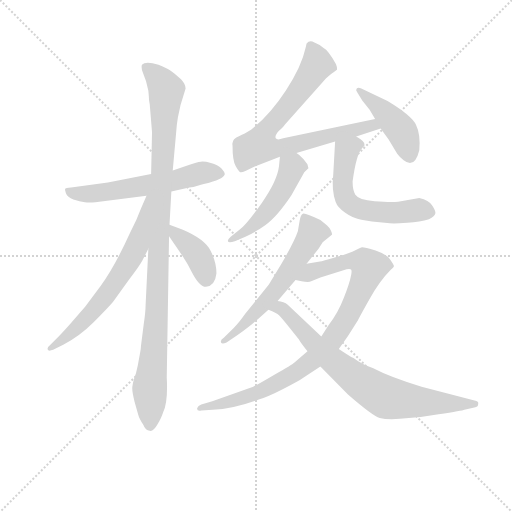
t = 0.00 s
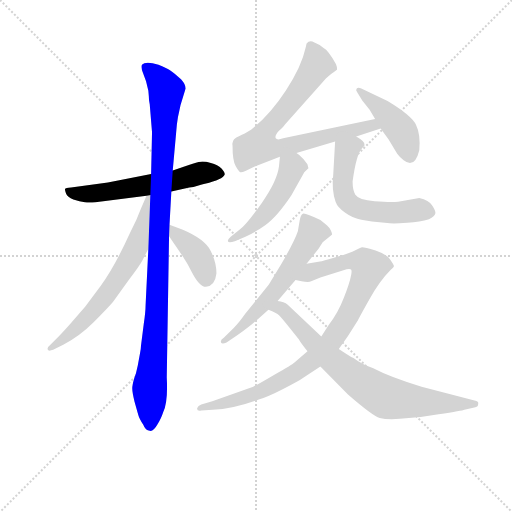
t = 1.79 s
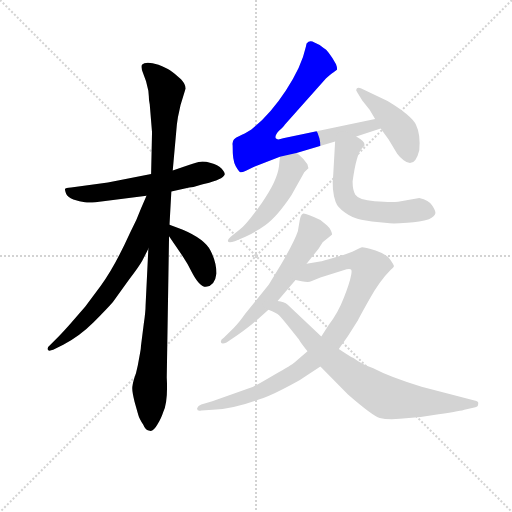
t = 3.57 s
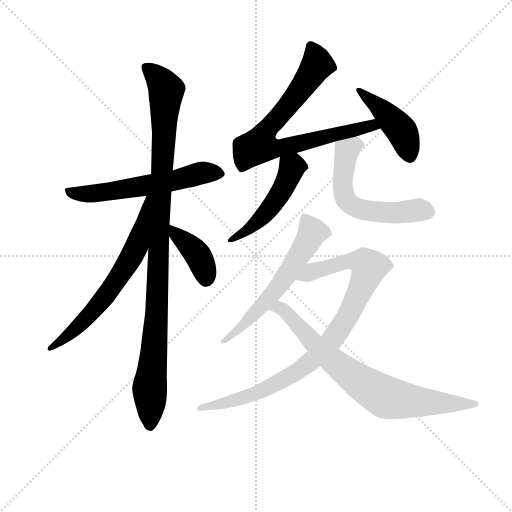
t = 5.35 s
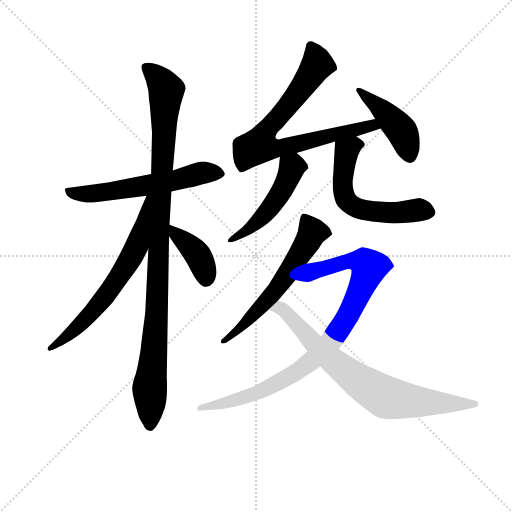
t = 7.14 s
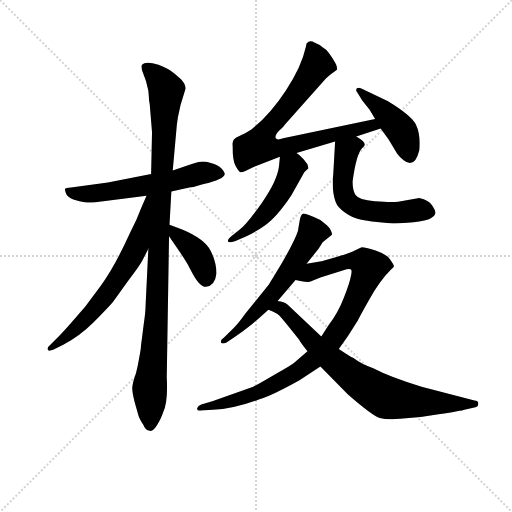
t = 8.92 s

The animated SVG that drew these frames (rendered in a browser with its animation timeline set to each time). Animation: 11 CSS @keyframes rules; one cycle of 8.92 s.

<svg version="1.1" viewBox="0 0 1024 1024" xmlns="http://www.w3.org/2000/svg">
  <g stroke="lightgray" stroke-dasharray="1,1" stroke-width="1" transform="scale(4, 4)">
    <line x1="0" y1="0" x2="256" y2="256"></line>
    <line x1="256" y1="0" x2="0" y2="256"></line>
    <line x1="128" y1="0" x2="128" y2="256"></line>
    <line x1="0" y1="128" x2="256" y2="128"></line>
  </g>
<g transform="scale(0.92, -0.92) translate(60, -900)">
   <style type="text/css">
    @keyframes keyframes0 {
      from {
       stroke: blue;
       stroke-dashoffset: 591;
       stroke-width: 128;
       }
       66% {
       animation-timing-function: step-end;
       stroke: blue;
       stroke-dashoffset: 0;
       stroke-width: 128;
       }
       to {
       stroke: black;
       stroke-width: 1024;
       }
       }
       #make-me-a-hanzi-animation-0 {
         animation: keyframes0 0.730957s both;
         animation-delay: 0.000000s;
         animation-timing-function: linear;
       }
    @keyframes keyframes1 {
      from {
       stroke: blue;
       stroke-dashoffset: 1055;
       stroke-width: 128;
       }
       77% {
       animation-timing-function: step-end;
       stroke: blue;
       stroke-dashoffset: 0;
       stroke-width: 128;
       }
       to {
       stroke: black;
       stroke-width: 1024;
       }
       }
       #make-me-a-hanzi-animation-1 {
         animation: keyframes1 1.108561s both;
         animation-delay: 0.730957s;
         animation-timing-function: linear;
       }
    @keyframes keyframes2 {
      from {
       stroke: blue;
       stroke-dashoffset: 657;
       stroke-width: 128;
       }
       68% {
       animation-timing-function: step-end;
       stroke: blue;
       stroke-dashoffset: 0;
       stroke-width: 128;
       }
       to {
       stroke: black;
       stroke-width: 1024;
       }
       }
       #make-me-a-hanzi-animation-2 {
         animation: keyframes2 0.784668s both;
         animation-delay: 1.839518s;
         animation-timing-function: linear;
       }
    @keyframes keyframes3 {
      from {
       stroke: blue;
       stroke-dashoffset: 395;
       stroke-width: 128;
       }
       56% {
       animation-timing-function: step-end;
       stroke: blue;
       stroke-dashoffset: 0;
       stroke-width: 128;
       }
       to {
       stroke: black;
       stroke-width: 1024;
       }
       }
       #make-me-a-hanzi-animation-3 {
         animation: keyframes3 0.571452s both;
         animation-delay: 2.624186s;
         animation-timing-function: linear;
       }
    @keyframes keyframes4 {
      from {
       stroke: blue;
       stroke-dashoffset: 781;
       stroke-width: 128;
       }
       72% {
       animation-timing-function: step-end;
       stroke: blue;
       stroke-dashoffset: 0;
       stroke-width: 128;
       }
       to {
       stroke: black;
       stroke-width: 1024;
       }
       }
       #make-me-a-hanzi-animation-4 {
         animation: keyframes4 0.885579s both;
         animation-delay: 3.195638s;
         animation-timing-function: linear;
       }
    @keyframes keyframes5 {
      from {
       stroke: blue;
       stroke-dashoffset: 441;
       stroke-width: 128;
       }
       59% {
       animation-timing-function: step-end;
       stroke: blue;
       stroke-dashoffset: 0;
       stroke-width: 128;
       }
       to {
       stroke: black;
       stroke-width: 1024;
       }
       }
       #make-me-a-hanzi-animation-5 {
         animation: keyframes5 0.608887s both;
         animation-delay: 4.081217s;
         animation-timing-function: linear;
       }
    @keyframes keyframes6 {
      from {
       stroke: blue;
       stroke-dashoffset: 493;
       stroke-width: 128;
       }
       62% {
       animation-timing-function: step-end;
       stroke: blue;
       stroke-dashoffset: 0;
       stroke-width: 128;
       }
       to {
       stroke: black;
       stroke-width: 1024;
       }
       }
       #make-me-a-hanzi-animation-6 {
         animation: keyframes6 0.651204s both;
         animation-delay: 4.690104s;
         animation-timing-function: linear;
       }
    @keyframes keyframes7 {
      from {
       stroke: blue;
       stroke-dashoffset: 591;
       stroke-width: 128;
       }
       66% {
       animation-timing-function: step-end;
       stroke: blue;
       stroke-dashoffset: 0;
       stroke-width: 128;
       }
       to {
       stroke: black;
       stroke-width: 1024;
       }
       }
       #make-me-a-hanzi-animation-7 {
         animation: keyframes7 0.730957s both;
         animation-delay: 5.341309s;
         animation-timing-function: linear;
       }
    @keyframes keyframes8 {
      from {
       stroke: blue;
       stroke-dashoffset: 601;
       stroke-width: 128;
       }
       66% {
       animation-timing-function: step-end;
       stroke: blue;
       stroke-dashoffset: 0;
       stroke-width: 128;
       }
       to {
       stroke: black;
       stroke-width: 1024;
       }
       }
       #make-me-a-hanzi-animation-8 {
         animation: keyframes8 0.739095s both;
         animation-delay: 6.072266s;
         animation-timing-function: linear;
       }
    @keyframes keyframes9 {
      from {
       stroke: blue;
       stroke-dashoffset: 927;
       stroke-width: 128;
       }
       75% {
       animation-timing-function: step-end;
       stroke: blue;
       stroke-dashoffset: 0;
       stroke-width: 128;
       }
       to {
       stroke: black;
       stroke-width: 1024;
       }
       }
       #make-me-a-hanzi-animation-9 {
         animation: keyframes9 1.004395s both;
         animation-delay: 6.811361s;
         animation-timing-function: linear;
       }
    @keyframes keyframes10 {
      from {
       stroke: blue;
       stroke-dashoffset: 769;
       stroke-width: 128;
       }
       71% {
       animation-timing-function: step-end;
       stroke: blue;
       stroke-dashoffset: 0;
       stroke-width: 128;
       }
       to {
       stroke: black;
       stroke-width: 1024;
       }
       }
       #make-me-a-hanzi-animation-10 {
         animation: keyframes10 0.875814s both;
         animation-delay: 7.815755s;
         animation-timing-function: linear;
       }
</style>
<path d="M 312.5 483.5 L 351.5 492.5 Q 359.5 492.5 371.5 496.5 Q 383.5 500.5 385.5 500.5 Q 424.5 509.5 428.5 520.5 Q 429.5 524.5 421.5 533.5 Q 413.5 541.5 398.5 545.5 Q 384.5 549.5 376.5 548.5 Q 368.5 547.5 350.5 541.5 L 315.5 529.5 L 268.5 521.5 L 174.5 503.5 L 94.5 492.5 Q 82.5 491.5 81.5 489.5 Q 80.5 487.5 83.5 479.5 Q 86.5 471.5 99.5 466.5 Q 113.5 461.5 124.5 460.5 Q 136.5 458.5 164.5 462.5 L 258.5 474.5 L 312.5 483.5 Z" fill="lightgray"></path> 
<path d="M 302.5 79.5 L 307.5 386.5 L 308.5 411.5 L 312.5 483.5 L 315.5 529.5 L 324.5 629.5 Q 326.5 646.5 329.5 657.5 L 332.5 671.5 L 343.5 707.5 Q 343.5 716.5 333.5 727.5 Q 317.5 742.5 309.5 747.5 Q 301.5 752.5 284.5 759.5 Q 256.5 767.5 248.5 759.5 Q 246.5 752.5 250.5 742.5 L 257.5 723.5 L 262.5 702.5 L 263.5 691.5 Q 263.5 681.5 265.5 673.5 L 270.5 612.5 L 268.5 521.5 L 262.5 359.5 L 256.5 236.5 Q 256.5 222.5 252.5 195.5 L 246.5 148.5 Q 246.5 143.5 244.5 132.5 L 239.5 105.5 Q 236.5 89.5 231.5 76.5 Q 227.5 62.5 227.5 55.5 Q 227.5 47.5 232.5 26.5 L 240.5 -1.5 Q 242.5 -9.5 251.5 -23.5 Q 256.5 -36.5 265.5 -36.5 Q 273.5 -38.5 282.5 -22.5 Q 291.5 -6.5 294.5 3.5 Q 305.5 25.5 302.5 79.5 Z" fill="lightgray"></path> 
<path d="M 258.5 474.5 L 246.5 446.5 Q 237.5 421.5 222.5 393.5 Q 189.5 320.5 159.5 279.5 L 125.5 233.5 L 92.5 195.5 Q 78.5 179.5 67.5 168.5 L 48.5 149.5 Q 42.5 145.5 43.5 140.5 Q 44.5 135.5 55.5 139.5 L 77.5 150.5 Q 113.5 169.5 143.5 199.5 Q 173.5 229.5 185.5 243.5 L 219.5 290.5 Q 244.5 323.5 249.5 333.5 L 262.5 359.5 C 335.5 505.5 270.5 502.5 258.5 474.5 Z" fill="lightgray"></path> 
<path d="M 307.5 386.5 L 337.5 342.5 Q 349.5 324.5 356.5 309.5 Q 373.5 276.5 387.5 276.5 Q 407.5 278.5 410.5 305.5 Q 410.5 330.5 397.5 355.5 Q 384.5 380.5 337.5 400.5 L 308.5 411.5 C 284.5 420.5 290.5 411.5 307.5 386.5 Z" fill="lightgray"></path> 
<path d="M 714.5 603.5 L 767.5 620.5 C 796.5 629.5 784.5 647.5 755.5 641.5 L 555.5 599.5 Q 542.5 594.5 539.5 599.5 Q 536.5 604.5 546.5 615.5 Q 557.5 625.5 559.5 629.5 L 648.5 729.5 Q 660.5 740.5 664.5 742.5 L 672.5 748.5 Q 673.5 752.5 670.5 760.5 Q 653.5 790.5 643.5 795.5 Q 634.5 803.5 623.5 807.5 Q 613.5 814.5 606.5 805.5 L 604.5 796.5 Q 595.5 754.5 561.5 703.5 Q 527.5 651.5 486.5 618.5 Q 470.5 608.5 460.5 604.5 Q 442.5 597.5 445.5 583.5 Q 445.5 549.5 452.5 538.5 Q 459.5 526.5 462.5 525.5 Q 465.5 524.5 473.5 528.5 L 492.5 537.5 L 548.5 559.5 L 584.5 567.5 L 668.5 592.5 L 714.5 603.5 Z" fill="lightgray"></path> 
<path d="M 767.5 620.5 L 784.5 597.5 L 803.5 565.5 Q 808.5 558.5 817.5 551.5 Q 841.5 532.5 851.5 573.5 Q 854.5 608.5 844.5 628.5 Q 835.5 648.5 782.5 680.5 L 725.5 707.5 Q 718.5 710.5 715.5 707.5 Q 712.5 703.5 716.5 699.5 L 727.5 681.5 L 743.5 661.5 L 755.5 641.5 L 767.5 620.5 Z" fill="lightgray"></path> 
<path d="M 548.5 559.5 L 546.5 538.5 Q 542.5 506.5 509.5 459.5 Q 476.5 412.5 460.5 400.5 L 441.5 385.5 Q 434.5 379.5 435.5 375.5 Q 436.5 371.5 450.5 375.5 L 473.5 385.5 Q 492.5 393.5 516.5 410.5 Q 541.5 427.5 573.5 475.5 L 601.5 525.5 L 610.5 534.5 L 608.5 542.5 Q 607.5 544.5 599.5 554.5 Q 591.5 563.5 584.5 567.5 C 560.5 584.5 551.5 589.5 548.5 559.5 Z" fill="lightgray"></path> 
<path d="M 851.5 469.5 L 805.5 461.5 Q 790.5 459.5 754.5 462.5 Q 719.5 465.5 712.5 476.5 Q 706.5 486.5 706.5 505.5 Q 714.5 565.5 727.5 578.5 Q 732.5 583.5 732.5 584.5 Q 735.5 591.5 714.5 603.5 C 689.5 619.5 670.5 622.5 668.5 592.5 L 664.5 521.5 Q 660.5 486.5 669.5 461.5 Q 673.5 449.5 690.5 437.5 Q 708.5 424.5 725.5 422.5 L 748.5 418.5 L 787.5 414.5 Q 797.5 413.5 825.5 415.5 Q 853.5 417.5 872.5 423.5 Q 885.5 430.5 886.5 436.5 Q 887.5 441.5 879.5 453.5 Q 872.5 464.5 851.5 469.5 Z" fill="lightgray"></path> 
<path d="M 606.5 326.5 L 632.5 359.5 L 641.5 373.5 L 661.5 389.5 Q 662.5 392.5 659.5 398.5 Q 657.5 404.5 650.5 410.5 L 636.5 421.5 Q 603.5 437.5 598.5 435.5 Q 593.5 433.5 591.5 420.5 L 587.5 397.5 Q 580.5 376.5 552.5 327.5 L 524.5 281.5 L 473.5 218.5 Q 459.5 198.5 447.5 186.5 L 426.5 165.5 Q 418.5 160.5 420.5 155.5 Q 422.5 150.5 432.5 155.5 L 456.5 171.5 Q 483.5 191.5 491.5 198.5 Q 500.5 205.5 523.5 226.5 L 543.5 245.5 L 582.5 291.5 L 606.5 326.5 Z" fill="lightgray"></path> 
<path d="M 635.5 331.5 L 606.5 326.5 C 576.5 321.5 553.5 297.5 582.5 291.5 L 595.5 288.5 Q 611.5 285.5 616.5 288.5 L 636.5 296.5 L 693.5 314.5 Q 701.5 316.5 703.5 313.5 Q 705.5 309.5 702.5 298.5 Q 700.5 286.5 687.5 252.5 Q 674.5 218.5 654.5 193.5 L 638.5 168.5 L 608.5 136.5 L 579.5 111.5 Q 575.5 107.5 536.5 85.5 Q 497.5 62.5 490.5 59.5 L 401.5 27.5 L 377.5 20.5 Q 370.5 17.5 368.5 12.5 Q 368.5 5.5 377.5 7.5 L 402.5 9.5 Q 446.5 10.5 502.5 31.5 Q 522.5 37.5 555.5 54.5 Q 588.5 71.5 598.5 78.5 L 636.5 103.5 L 676.5 141.5 L 696.5 169.5 L 718.5 204.5 Q 719.5 207.5 742.5 248.5 Q 765.5 289.5 789.5 313.5 Q 796.5 319.5 796.5 321.5 Q 796.5 323.5 788.5 335.5 Q 780.5 347.5 756.5 355.5 Q 732.5 362.5 727.5 362.5 Q 723.5 361.5 711.5 355.5 Q 699.5 349.5 669.5 340.5 Q 640.5 331.5 635.5 331.5 Z" fill="lightgray"></path> 
<path d="M 523.5 226.5 Q 541.5 219.5 546.5 214.5 Q 552.5 208.5 569.5 187.5 L 589.5 162.5 Q 594.5 153.5 608.5 136.5 L 636.5 103.5 L 696.5 42.5 Q 750.5 -4.5 765.5 -8.5 Q 780.5 -12.5 809.5 -10.5 L 854.5 -6.5 L 893.5 -0.5 Q 945.5 7.5 949.5 9.5 L 973.5 14.5 Q 979.5 15.5 979.5 21.5 Q 981.5 28.5 971.5 29.5 L 856.5 59.5 Q 789.5 79.5 751.5 99.5 Q 726.5 107.5 708.5 121.5 Q 700.5 125.5 676.5 141.5 L 638.5 168.5 L 565.5 237.5 Q 557.5 244.5 543.5 245.5 C 514.5 252.5 496.5 238.5 523.5 226.5 Z" fill="lightgray"></path> 
      <clipPath id="make-me-a-hanzi-clip-0">
      <path d="M 312.5 483.5 L 351.5 492.5 Q 359.5 492.5 371.5 496.5 Q 383.5 500.5 385.5 500.5 Q 424.5 509.5 428.5 520.5 Q 429.5 524.5 421.5 533.5 Q 413.5 541.5 398.5 545.5 Q 384.5 549.5 376.5 548.5 Q 368.5 547.5 350.5 541.5 L 315.5 529.5 L 268.5 521.5 L 174.5 503.5 L 94.5 492.5 Q 82.5 491.5 81.5 489.5 Q 80.5 487.5 83.5 479.5 Q 86.5 471.5 99.5 466.5 Q 113.5 461.5 124.5 460.5 Q 136.5 458.5 164.5 462.5 L 258.5 474.5 L 312.5 483.5 Z" fill="lightgray"></path>
      </clipPath>
      <path clip-path="url(#make-me-a-hanzi-clip-0)" d="M 89.5 485.5 L 110.5 478.5 L 140.5 478.5 L 302.5 503.5 L 380.5 524.5 L 418.5 523.5 " fill="none" id="make-me-a-hanzi-animation-0" stroke-dasharray="463 926" stroke-linecap="round"></path>

      <clipPath id="make-me-a-hanzi-clip-1">
      <path d="M 302.5 79.5 L 307.5 386.5 L 308.5 411.5 L 312.5 483.5 L 315.5 529.5 L 324.5 629.5 Q 326.5 646.5 329.5 657.5 L 332.5 671.5 L 343.5 707.5 Q 343.5 716.5 333.5 727.5 Q 317.5 742.5 309.5 747.5 Q 301.5 752.5 284.5 759.5 Q 256.5 767.5 248.5 759.5 Q 246.5 752.5 250.5 742.5 L 257.5 723.5 L 262.5 702.5 L 263.5 691.5 Q 263.5 681.5 265.5 673.5 L 270.5 612.5 L 268.5 521.5 L 262.5 359.5 L 256.5 236.5 Q 256.5 222.5 252.5 195.5 L 246.5 148.5 Q 246.5 143.5 244.5 132.5 L 239.5 105.5 Q 236.5 89.5 231.5 76.5 Q 227.5 62.5 227.5 55.5 Q 227.5 47.5 232.5 26.5 L 240.5 -1.5 Q 242.5 -9.5 251.5 -23.5 Q 256.5 -36.5 265.5 -36.5 Q 273.5 -38.5 282.5 -22.5 Q 291.5 -6.5 294.5 3.5 Q 305.5 25.5 302.5 79.5 Z" fill="lightgray"></path>
      </clipPath>
      <path clip-path="url(#make-me-a-hanzi-clip-1)" d="M 255.5 755.5 L 281.5 733.5 L 301.5 705.5 L 281.5 225.5 L 265.5 61.5 L 266.5 -23.5 " fill="none" id="make-me-a-hanzi-animation-1" stroke-dasharray="927 1854" stroke-linecap="round"></path>

      <clipPath id="make-me-a-hanzi-clip-2">
      <path d="M 258.5 474.5 L 246.5 446.5 Q 237.5 421.5 222.5 393.5 Q 189.5 320.5 159.5 279.5 L 125.5 233.5 L 92.5 195.5 Q 78.5 179.5 67.5 168.5 L 48.5 149.5 Q 42.5 145.5 43.5 140.5 Q 44.5 135.5 55.5 139.5 L 77.5 150.5 Q 113.5 169.5 143.5 199.5 Q 173.5 229.5 185.5 243.5 L 219.5 290.5 Q 244.5 323.5 249.5 333.5 L 262.5 359.5 C 335.5 505.5 270.5 502.5 258.5 474.5 Z" fill="lightgray"></path>
      </clipPath>
      <path clip-path="url(#make-me-a-hanzi-clip-2)" d="M 263.5 468.5 L 237.5 364.5 L 207.5 311.5 L 135.5 216.5 L 49.5 142.5 " fill="none" id="make-me-a-hanzi-animation-2" stroke-dasharray="529 1058" stroke-linecap="round"></path>

      <clipPath id="make-me-a-hanzi-clip-3">
      <path d="M 307.5 386.5 L 337.5 342.5 Q 349.5 324.5 356.5 309.5 Q 373.5 276.5 387.5 276.5 Q 407.5 278.5 410.5 305.5 Q 410.5 330.5 397.5 355.5 Q 384.5 380.5 337.5 400.5 L 308.5 411.5 C 284.5 420.5 290.5 411.5 307.5 386.5 Z" fill="lightgray"></path>
      </clipPath>
      <path clip-path="url(#make-me-a-hanzi-clip-3)" d="M 314.5 405.5 L 320.5 392.5 L 370.5 344.5 L 388.5 292.5 " fill="none" id="make-me-a-hanzi-animation-3" stroke-dasharray="267 534" stroke-linecap="round"></path>

      <clipPath id="make-me-a-hanzi-clip-4">
      <path d="M 714.5 603.5 L 767.5 620.5 C 796.5 629.5 784.5 647.5 755.5 641.5 L 555.5 599.5 Q 542.5 594.5 539.5 599.5 Q 536.5 604.5 546.5 615.5 Q 557.5 625.5 559.5 629.5 L 648.5 729.5 Q 660.5 740.5 664.5 742.5 L 672.5 748.5 Q 673.5 752.5 670.5 760.5 Q 653.5 790.5 643.5 795.5 Q 634.5 803.5 623.5 807.5 Q 613.5 814.5 606.5 805.5 L 604.5 796.5 Q 595.5 754.5 561.5 703.5 Q 527.5 651.5 486.5 618.5 Q 470.5 608.5 460.5 604.5 Q 442.5 597.5 445.5 583.5 Q 445.5 549.5 452.5 538.5 Q 459.5 526.5 462.5 525.5 Q 465.5 524.5 473.5 528.5 L 492.5 537.5 L 548.5 559.5 L 584.5 567.5 L 668.5 592.5 L 714.5 603.5 Z" fill="lightgray"></path>
      </clipPath>
      <path clip-path="url(#make-me-a-hanzi-clip-4)" d="M 615.5 799.5 L 630.5 759.5 L 558.5 660.5 L 517.5 614.5 L 503.5 583.5 L 550.5 578.5 L 748.5 628.5 L 759.5 622.5 " fill="none" id="make-me-a-hanzi-animation-4" stroke-dasharray="653 1306" stroke-linecap="round"></path>

      <clipPath id="make-me-a-hanzi-clip-5">
      <path d="M 767.5 620.5 L 784.5 597.5 L 803.5 565.5 Q 808.5 558.5 817.5 551.5 Q 841.5 532.5 851.5 573.5 Q 854.5 608.5 844.5 628.5 Q 835.5 648.5 782.5 680.5 L 725.5 707.5 Q 718.5 710.5 715.5 707.5 Q 712.5 703.5 716.5 699.5 L 727.5 681.5 L 743.5 661.5 L 755.5 641.5 L 767.5 620.5 Z" fill="lightgray"></path>
      </clipPath>
      <path clip-path="url(#make-me-a-hanzi-clip-5)" d="M 720.5 704.5 L 813.5 614.5 L 829.5 561.5 " fill="none" id="make-me-a-hanzi-animation-5" stroke-dasharray="313 626" stroke-linecap="round"></path>

      <clipPath id="make-me-a-hanzi-clip-6">
      <path d="M 548.5 559.5 L 546.5 538.5 Q 542.5 506.5 509.5 459.5 Q 476.5 412.5 460.5 400.5 L 441.5 385.5 Q 434.5 379.5 435.5 375.5 Q 436.5 371.5 450.5 375.5 L 473.5 385.5 Q 492.5 393.5 516.5 410.5 Q 541.5 427.5 573.5 475.5 L 601.5 525.5 L 610.5 534.5 L 608.5 542.5 Q 607.5 544.5 599.5 554.5 Q 591.5 563.5 584.5 567.5 C 560.5 584.5 551.5 589.5 548.5 559.5 Z" fill="lightgray"></path>
      </clipPath>
      <path clip-path="url(#make-me-a-hanzi-clip-6)" d="M 556.5 553.5 L 575.5 536.5 L 550.5 480.5 L 501.5 419.5 L 443.5 377.5 " fill="none" id="make-me-a-hanzi-animation-6" stroke-dasharray="365 730" stroke-linecap="round"></path>

      <clipPath id="make-me-a-hanzi-clip-7">
      <path d="M 851.5 469.5 L 805.5 461.5 Q 790.5 459.5 754.5 462.5 Q 719.5 465.5 712.5 476.5 Q 706.5 486.5 706.5 505.5 Q 714.5 565.5 727.5 578.5 Q 732.5 583.5 732.5 584.5 Q 735.5 591.5 714.5 603.5 C 689.5 619.5 670.5 622.5 668.5 592.5 L 664.5 521.5 Q 660.5 486.5 669.5 461.5 Q 673.5 449.5 690.5 437.5 Q 708.5 424.5 725.5 422.5 L 748.5 418.5 L 787.5 414.5 Q 797.5 413.5 825.5 415.5 Q 853.5 417.5 872.5 423.5 Q 885.5 430.5 886.5 436.5 Q 887.5 441.5 879.5 453.5 Q 872.5 464.5 851.5 469.5 Z" fill="lightgray"></path>
      </clipPath>
      <path clip-path="url(#make-me-a-hanzi-clip-7)" d="M 724.5 586.5 L 710.5 585.5 L 692.5 569.5 L 685.5 484.5 L 697.5 459.5 L 724.5 445.5 L 757.5 439.5 L 850.5 443.5 L 876.5 438.5 " fill="none" id="make-me-a-hanzi-animation-7" stroke-dasharray="463 926" stroke-linecap="round"></path>

      <clipPath id="make-me-a-hanzi-clip-8">
      <path d="M 606.5 326.5 L 632.5 359.5 L 641.5 373.5 L 661.5 389.5 Q 662.5 392.5 659.5 398.5 Q 657.5 404.5 650.5 410.5 L 636.5 421.5 Q 603.5 437.5 598.5 435.5 Q 593.5 433.5 591.5 420.5 L 587.5 397.5 Q 580.5 376.5 552.5 327.5 L 524.5 281.5 L 473.5 218.5 Q 459.5 198.5 447.5 186.5 L 426.5 165.5 Q 418.5 160.5 420.5 155.5 Q 422.5 150.5 432.5 155.5 L 456.5 171.5 Q 483.5 191.5 491.5 198.5 Q 500.5 205.5 523.5 226.5 L 543.5 245.5 L 582.5 291.5 L 606.5 326.5 Z" fill="lightgray"></path>
      </clipPath>
      <path clip-path="url(#make-me-a-hanzi-clip-8)" d="M 601.5 428.5 L 618.5 395.5 L 568.5 309.5 L 506.5 231.5 L 426.5 158.5 " fill="none" id="make-me-a-hanzi-animation-8" stroke-dasharray="473 946" stroke-linecap="round"></path>

      <clipPath id="make-me-a-hanzi-clip-9">
      <path d="M 635.5 331.5 L 606.5 326.5 C 576.5 321.5 553.5 297.5 582.5 291.5 L 595.5 288.5 Q 611.5 285.5 616.5 288.5 L 636.5 296.5 L 693.5 314.5 Q 701.5 316.5 703.5 313.5 Q 705.5 309.5 702.5 298.5 Q 700.5 286.5 687.5 252.5 Q 674.5 218.5 654.5 193.5 L 638.5 168.5 L 608.5 136.5 L 579.5 111.5 Q 575.5 107.5 536.5 85.5 Q 497.5 62.5 490.5 59.5 L 401.5 27.5 L 377.5 20.5 Q 370.5 17.5 368.5 12.5 Q 368.5 5.5 377.5 7.5 L 402.5 9.5 Q 446.5 10.5 502.5 31.5 Q 522.5 37.5 555.5 54.5 Q 588.5 71.5 598.5 78.5 L 636.5 103.5 L 676.5 141.5 L 696.5 169.5 L 718.5 204.5 Q 719.5 207.5 742.5 248.5 Q 765.5 289.5 789.5 313.5 Q 796.5 319.5 796.5 321.5 Q 796.5 323.5 788.5 335.5 Q 780.5 347.5 756.5 355.5 Q 732.5 362.5 727.5 362.5 Q 723.5 361.5 711.5 355.5 Q 699.5 349.5 669.5 340.5 Q 640.5 331.5 635.5 331.5 Z" fill="lightgray"></path>
      </clipPath>
      <path clip-path="url(#make-me-a-hanzi-clip-9)" d="M 590.5 294.5 L 617.5 309.5 L 700.5 332.5 L 730.5 330.5 L 742.5 319.5 L 723.5 268.5 L 680.5 187.5 L 656.5 152.5 L 626.5 123.5 L 578.5 87.5 L 513.5 52.5 L 433.5 24.5 L 375.5 14.5 " fill="none" id="make-me-a-hanzi-animation-9" stroke-dasharray="799 1598" stroke-linecap="round"></path>

      <clipPath id="make-me-a-hanzi-clip-10">
      <path d="M 523.5 226.5 Q 541.5 219.5 546.5 214.5 Q 552.5 208.5 569.5 187.5 L 589.5 162.5 Q 594.5 153.5 608.5 136.5 L 636.5 103.5 L 696.5 42.5 Q 750.5 -4.5 765.5 -8.5 Q 780.5 -12.5 809.5 -10.5 L 854.5 -6.5 L 893.5 -0.5 Q 945.5 7.5 949.5 9.5 L 973.5 14.5 Q 979.5 15.5 979.5 21.5 Q 981.5 28.5 971.5 29.5 L 856.5 59.5 Q 789.5 79.5 751.5 99.5 Q 726.5 107.5 708.5 121.5 Q 700.5 125.5 676.5 141.5 L 638.5 168.5 L 565.5 237.5 Q 557.5 244.5 543.5 245.5 C 514.5 252.5 496.5 238.5 523.5 226.5 Z" fill="lightgray"></path>
      </clipPath>
      <path clip-path="url(#make-me-a-hanzi-clip-10)" d="M 532.5 227.5 L 547.5 231.5 L 560.5 222.5 L 661.5 117.5 L 718.5 72.5 L 779.5 36.5 L 843.5 26.5 L 971.5 21.5 " fill="none" id="make-me-a-hanzi-animation-10" stroke-dasharray="641 1282" stroke-linecap="round"></path>

</g>
</svg>
